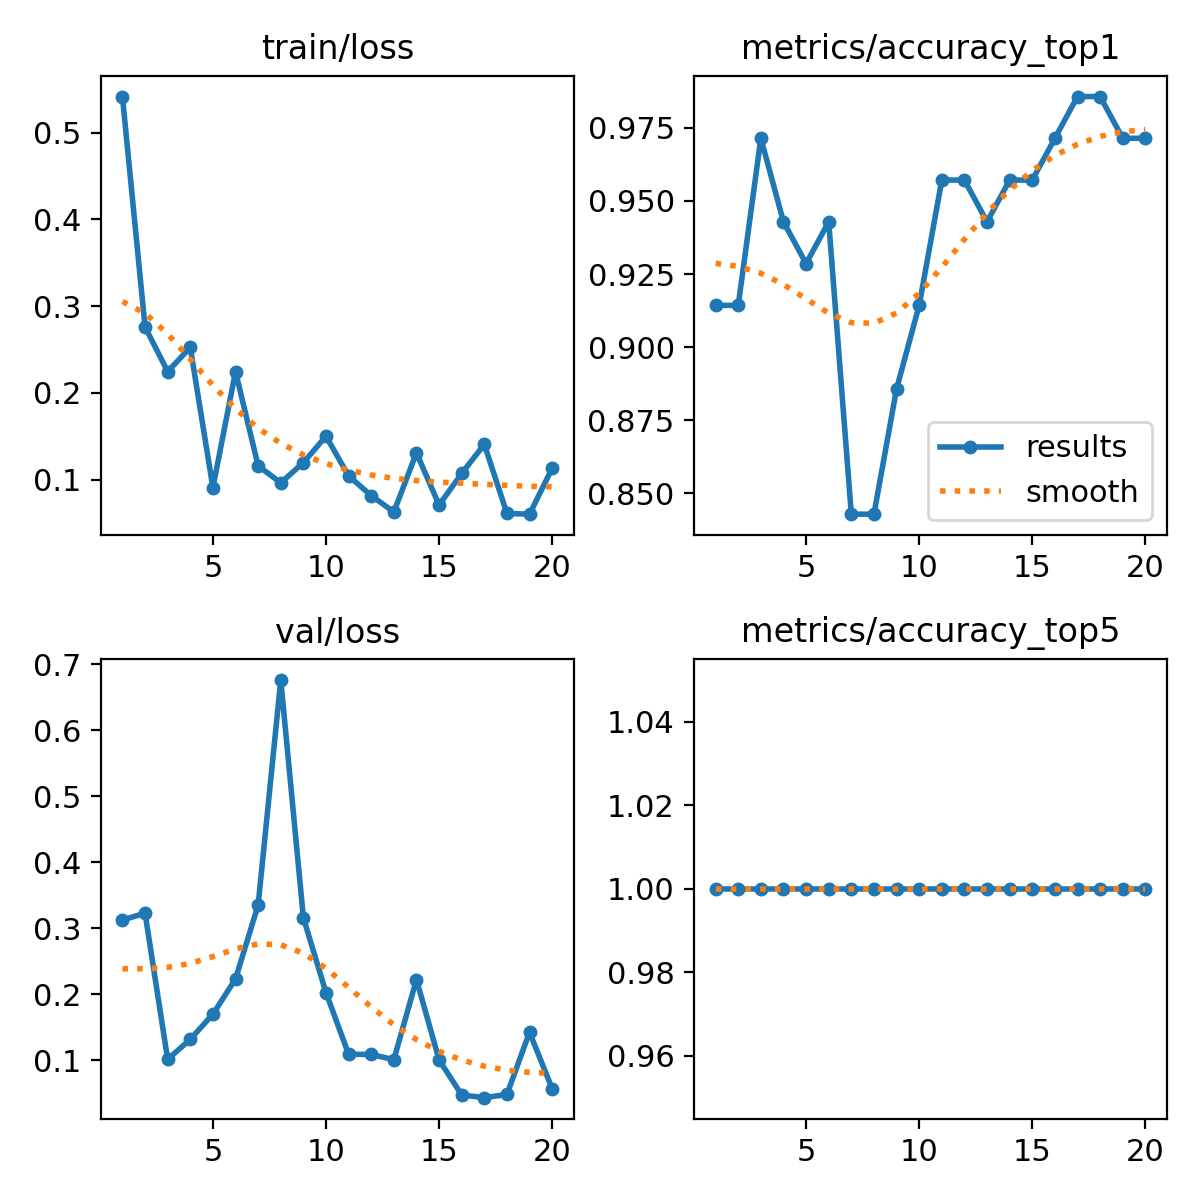

The file beside this chart, header and first rows:
epoch, time, train/loss, metrics/accuracy_top1, metrics/accuracy_top5, val/loss, lr/pg0, lr/pg1, lr/pg2
1, 9.903, 0.5417, 0.9143, 1, 0.3122, 0.00025, 0.00025, 0.00025
2, 20.09, 0.276, 0.9143, 1, 0.3226, 0.0004912, 0.0004912, 0.0004912
3, 30.86, 0.2245, 0.9714, 1, 0.1009, 0.0007059, 0.0007059, 0.0007059
4, 42.11, 0.2524, 0.9429, 1, 0.1314, 0.0008943, 0.0008943, 0.0008943
5, 54.21, 0.09051, 0.9286, 1, 0.1695, 0.001056, 0.001056, 0.001056
6, 66.04, 0.2246, 0.9429, 1, 0.2228, 0.001192, 0.001192, 0.001192
7, 77.96, 0.1158, 0.8429, 1, 0.335, 0.001172, 0.001172, 0.001172
8, 89.88, 0.09621, 0.8429, 1, 0.676, 0.001089, 0.001089, 0.001089
9, 101.9, 0.1195, 0.8857, 1, 0.3156, 0.001007, 0.001007, 0.001007
10, 114.4, 0.15, 0.9143, 1, 0.2022, 0.0009244, 0.0009244, 0.0009244
11, 128.2, 0.1042, 0.9571, 1, 0.1087, 0.0008418, 0.0008418, 0.0008418
12, 140.9, 0.08148, 0.9571, 1, 0.1085, 0.0007593, 0.0007593, 0.0007593
13, 153.8, 0.06256, 0.9429, 1, 0.1006, 0.0006768, 0.0006768, 0.0006768
14, 166.9, 0.1308, 0.9571, 1, 0.2219, 0.0005943, 0.0005943, 0.0005943
15, 181.5, 0.07054, 0.9571, 1, 0.1002, 0.0005118, 0.0005118, 0.0005118
16, 195.9, 0.1071, 0.9714, 1, 0.04704, 0.0004293, 0.0004293, 0.0004293
17, 209.1, 0.1405, 0.9857, 1, 0.04292, 0.0003467, 0.0003467, 0.0003467
18, 222.3, 0.06088, 0.9857, 1, 0.04786, 0.0002642, 0.0002642, 0.0002642
19, 235.5, 0.06004, 0.9714, 1, 0.1421, 0.0001817, 0.0001817, 0.0001817
20, 248.6, 0.113, 0.9714, 1, 0.05649, 9.91865e-05, 9.91865e-05, 9.91865e-05
